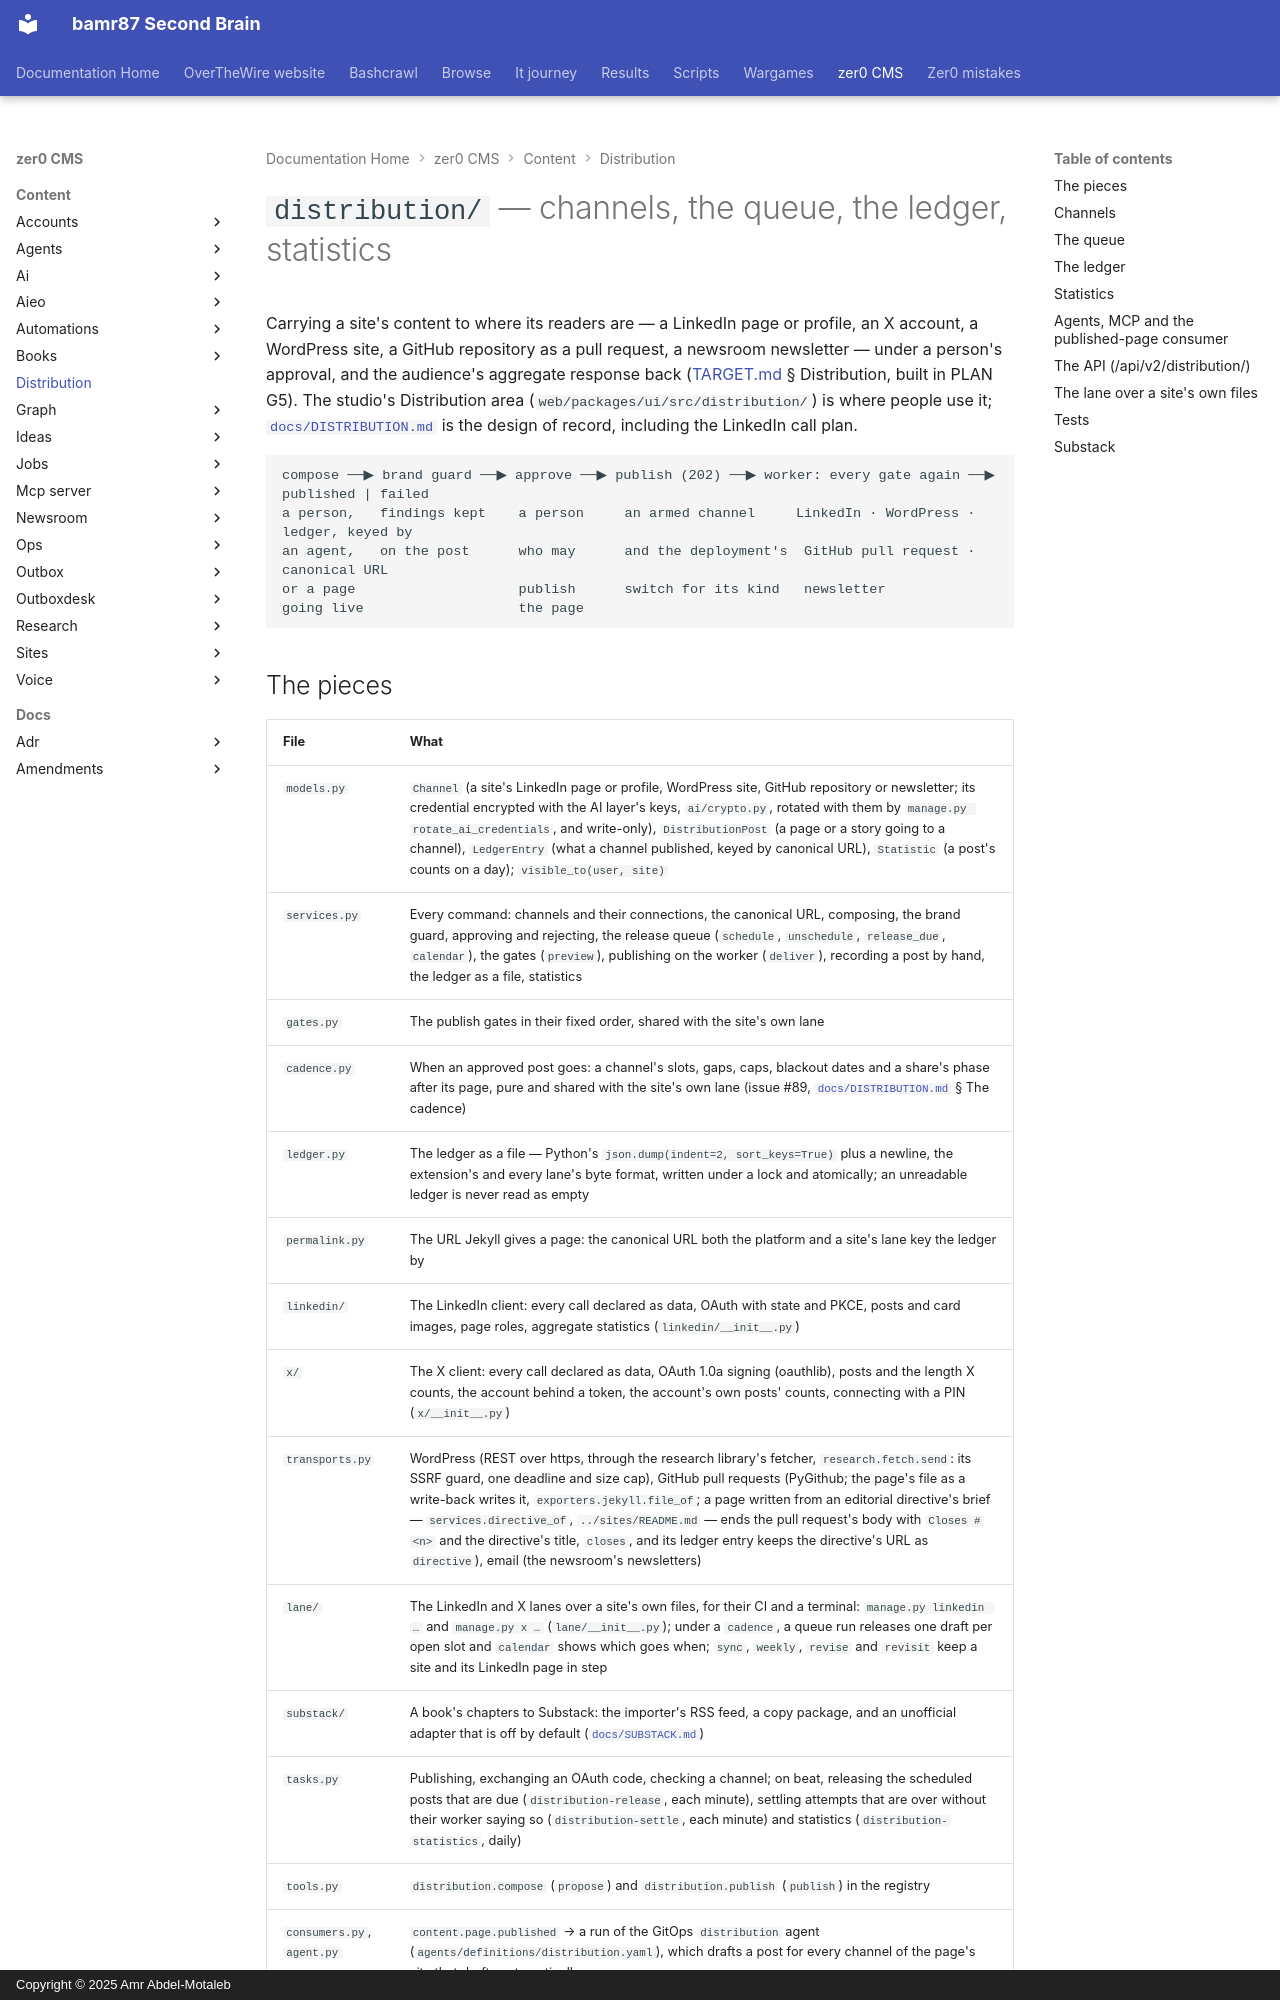

repository: bamr87/README · page: zer0-CMS/content/distribution/index.html · generator: mkdocs · copyright: Copyright © 2025 Amr Abdel-Motaleb

---
source_file: content/distribution/README.md
source_repo: bamr87/zer0-CMS
source_url: https://github.com/bamr87/zer0-CMS/blob/main/content/distribution/README.md
title: '`distribution/` — channels, the queue, the ledger, statistics'
---
# `distribution/` — channels, the queue, the ledger, statistics

Carrying a site's content to where its readers are — a LinkedIn page or profile, an X account, a WordPress site, a GitHub repository as a pull request, a newsroom newsletter — under a person's approval, and the audience's aggregate response back ([TARGET.md](../../docs/plan/TARGET.md) § Distribution, built in PLAN G5). The studio's Distribution area (`web/packages/ui/src/distribution/`) is where people use it; [`docs/DISTRIBUTION.md`](../../docs/DISTRIBUTION.md) is the design of record, including the LinkedIn call plan.

```text
compose ──▶ brand guard ──▶ approve ──▶ publish (202) ──▶ worker: every gate again ──▶ published | failed
a person,   findings kept    a person     an armed channel     LinkedIn · WordPress ·      ledger, keyed by
an agent,   on the post      who may      and the deployment's  GitHub pull request ·      canonical URL
or a page                    publish      switch for its kind   newsletter
going live                   the page
```

## The pieces

| File | What |
|---|---|
| `models.py` | `Channel` (a site's LinkedIn page or profile, WordPress site, GitHub repository or newsletter; its credential encrypted with the AI layer's keys, `ai/crypto.py`, rotated with them by `manage.py rotate_ai_credentials`, and write-only), `DistributionPost` (a page or a story going to a channel), `LedgerEntry` (what a channel published, keyed by canonical URL), `Statistic` (a post's counts on a day); `visible_to(user, site)` |
| `services.py` | Every command: channels and their connections, the canonical URL, composing, the brand guard, approving and rejecting, the release queue (`schedule`, `unschedule`, `release_due`, `calendar`), the gates (`preview`), publishing on the worker (`deliver`), recording a post by hand, the ledger as a file, statistics |
| `gates.py` | The publish gates in their fixed order, shared with the site's own lane |
| `cadence.py` | When an approved post goes: a channel's slots, gaps, caps, blackout dates and a share's phase after its page, pure and shared with the site's own lane (issue #89, [`docs/DISTRIBUTION.md`](../../docs/DISTRIBUTION.md) § The cadence) |
| `ledger.py` | The ledger as a file — Python's `json.dump(indent=2, sort_keys=True)` plus a newline, the extension's and every lane's byte format, written under a lock and atomically; an unreadable ledger is never read as empty |
| `permalink.py` | The URL Jekyll gives a page: the canonical URL both the platform and a site's lane key the ledger by |
| `linkedin/` | The LinkedIn client: every call declared as data, OAuth with state and PKCE, posts and card images, page roles, aggregate statistics (`linkedin/__init__.py`) |
| `x/` | The X client: every call declared as data, OAuth 1.0a signing (oauthlib), posts and the length X counts, the account behind a token, the account's own posts' counts, connecting with a PIN (`x/__init__.py`) |
| `transports.py` | WordPress (REST over https, through the research library's fetcher, `research.fetch.send`: its SSRF guard, one deadline and size cap), GitHub pull requests (PyGithub; the page's file as a write-back writes it, `exporters.jekyll.file_of`; a page written from an editorial directive's brief — `services.directive_of`, `../sites/README.md` — ends the pull request's body with `Closes #<n>` and the directive's title, `closes`, and its ledger entry keeps the directive's URL as `directive`), email (the newsroom's newsletters) |
| `lane/` | The LinkedIn and X lanes over a site's own files, for their CI and a terminal: `manage.py linkedin …` and `manage.py x …` (`lane/__init__.py`); under a `cadence`, a queue run releases one draft per open slot and `calendar` shows which goes when; `sync`, `weekly`, `revise` and `revisit` keep a site and its LinkedIn page in step |
| `substack/` | A book's chapters to Substack: the importer's RSS feed, a copy package, and an unofficial adapter that is off by default ([`docs/SUBSTACK.md`](../../docs/SUBSTACK.md)) |
| `tasks.py` | Publishing, exchanging an OAuth code, checking a channel; on beat, releasing the scheduled posts that are due (`distribution-release`, each minute), settling attempts that are over without their worker saying so (`distribution-settle`, each minute) and statistics (`distribution-statistics`, daily) |
| `tools.py` | `distribution.compose` (`propose`) and `distribution.publish` (`publish`) in the registry |
| `consumers.py`, `agent.py` | `content.page.published` → a run of the GitOps `distribution` agent (`agents/definitions/distribution.yaml`), which drafts a post for every channel of the page's site that drafts automatically |
| `serializers.py`, `views.py`, `urls.py` | `/api/v2/distribution/` and LinkedIn's OAuth callback |
